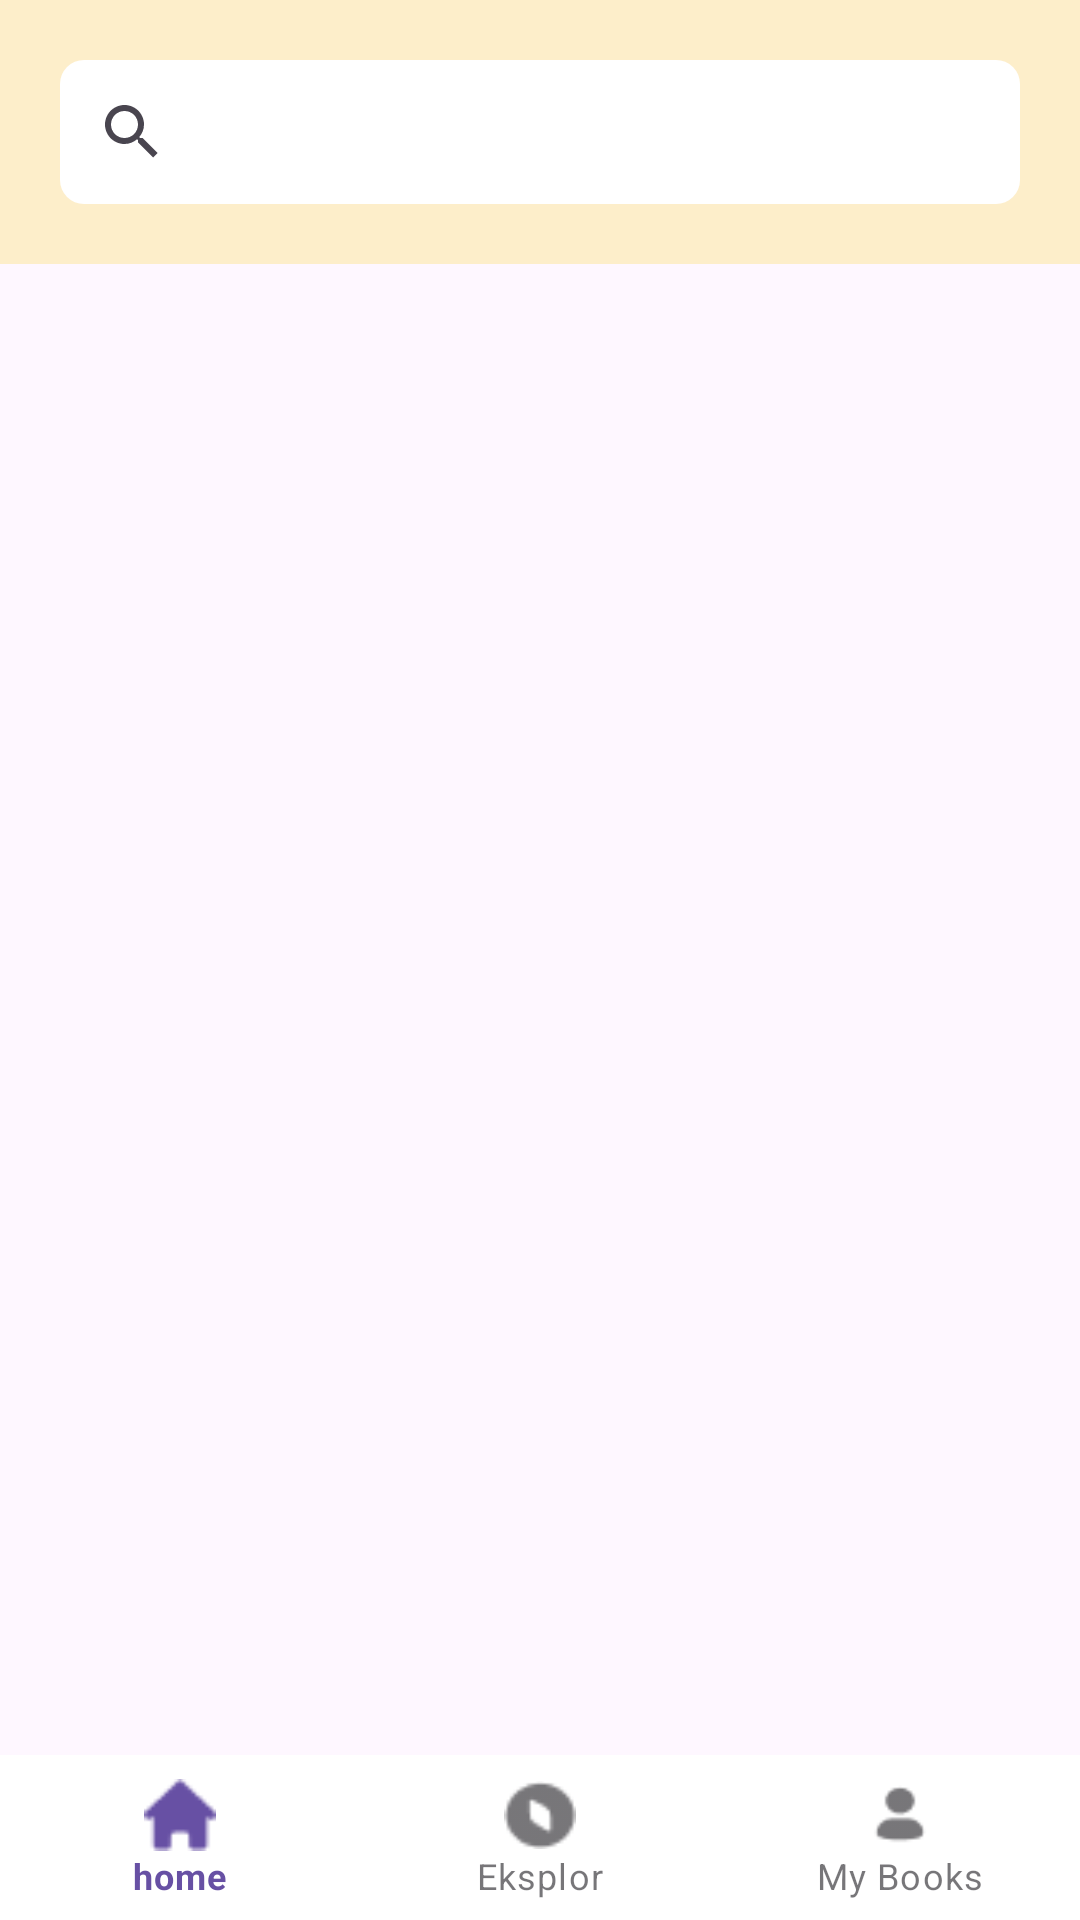

Here is an Android app screen rendered from its layout file. Give the layout XML and the strings, colors and styles it references.
<!-- AndroidManifest.xml: application theme Theme.Bacapintar -->
<!-- res/layout/activity_books_category.xml -->
<?xml version="1.0" encoding="utf-8"?>
<RelativeLayout xmlns:android="http://schemas.android.com/apk/res/android"
    android:id="@+id/container_recyclerView"
    android:layout_width="match_parent"
    android:layout_height="match_parent"
    xmlns:app="http://schemas.android.com/apk/res-auto"
    android:orientation="vertical">

    <LinearLayout
        android:id="@+id/top_bar_books_category"
        android:layout_width="match_parent"
        android:layout_height="wrap_content"
        android:orientation="vertical"
        android:background="@color/buttons_color"
        android:padding="20dp">

        <SearchView
            android:id="@+id/search_view"
            android:layout_width="match_parent"
            android:layout_height="wrap_content"
            android:background="@drawable/rounded_white"/>

    </LinearLayout>

    <androidx.recyclerview.widget.RecyclerView
        android:id="@+id/recyclerView"
        android:layout_width="match_parent"
        android:layout_height="wrap_content"
        android:padding="20dp"
        android:layout_below="@+id/top_bar_books_category"
        android:layout_marginBottom="40dp"
        />

    <LinearLayout
        android:layout_width="match_parent"
        android:layout_height="55dp"
        android:layout_alignParentBottom="true">

        <com.google.android.material.bottomnavigation.BottomNavigationView
            android:id="@+id/bottom_navigation"
            android:background="@color/white"
            android:layout_width="match_parent"
            android:layout_height="match_parent"
            app:menu="@menu/bottom_bar"
            style="@style/Widget.MaterialComponents.BottomNavigationView"/>

    </LinearLayout>



</RelativeLayout>
<!-- resources referenced by this layout -->
<resources>
  <color name="buttons_color">#FDEECA</color>
  <color name="white">#FFFFFFFF</color>
  <!-- drawable rounded_white (drawable) -->
  <?xml version="1.0" encoding="utf-8"?>
  <shape xmlns:android="http://schemas.android.com/apk/res/android">
      <solid android:color="#FFFFFF" />
      <corners android:radius="8dp"/>
  </shape>
  <style name="Theme.Bacapintar" parent="Base.Theme.Bacapintar" />
  <style name="Base.Theme.Bacapintar" parent="Theme.Material3.DayNight.NoActionBar">
          
          
      </style>
</resources>
